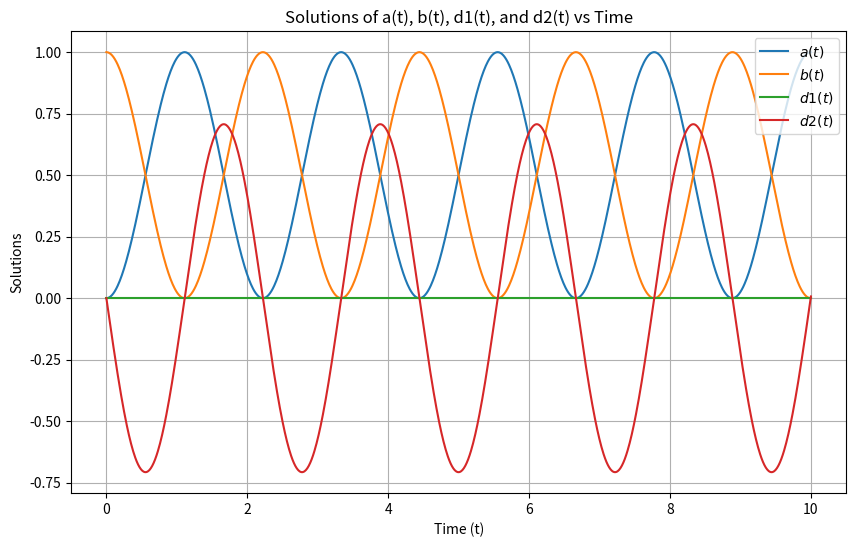

Here is the Python script that generated this plot:
import numpy as np
import matplotlib.pyplot as plt

# Define the parameters
g = 1.0  # Example value for g
omega_0 = 1.0  # Example value for omega_0
omega_L = 1.0  # Example value for omega_L
n = 1.0  # Example value for n
t = np.linspace(0, 10, 1000)  # Time range from 0 to 10

# Define the solution functions for a(t), b(t), d1(t), d2(t)
def a(t):
    term1 = np.cos(np.sqrt(2) * np.sqrt(g) * t * np.sqrt(2 * g + 2 * g * n - omega_0**2 * np.sqrt(n + 1) - omega_L**2 * np.sqrt(n + 1) + 2 * omega_0 * omega_L * np.sqrt(n + 1)))
    return -((g * (term1 - 1) * np.sqrt(n + 1)) / (2 * omega_0 * omega_L - omega_0**2 - omega_L**2 + 2 * g * np.sqrt(n + 1)))

def b(t):
    term1 = np.cos(np.sqrt(2) * np.sqrt(g) * t * np.sqrt(2 * g + 2 * g * n - omega_0**2 * np.sqrt(n + 1) - omega_L**2 * np.sqrt(n + 1) + 2 * omega_0 * omega_L * np.sqrt(n + 1)))
    return (2 * omega_0 * omega_L - omega_0**2 - omega_L**2 + g * np.sqrt(n + 1)) / (2 * omega_0 * omega_L - omega_0**2 - omega_L**2 + 2 * g * np.sqrt(n + 1)) + (g * term1 * np.sqrt(n + 1)) / (2 * omega_0 * omega_L - omega_0**2 - omega_L**2 + 2 * g * np.sqrt(n + 1))

def d1(t):
    term1 = np.cos(np.sqrt(2) * np.sqrt(g) * t * np.sqrt(2 * g + 2 * g * n - omega_0**2 * np.sqrt(n + 1) - omega_L**2 * np.sqrt(n + 1) + 2 * omega_0 * omega_L * np.sqrt(n + 1)))
    return (g * (term1 - 1) * (omega_0 - omega_L) * np.sqrt(n + 1)) / (2 * omega_0 * omega_L - omega_0**2 - omega_L**2 + 2 * g * np.sqrt(n + 1))

def d2(t):
    term1 = np.sqrt(2) * g * np.sin(np.sqrt(2) * t * np.sqrt(g * (2 * g + 2 * g * n - omega_0**2 * np.sqrt(n + 1) - omega_L**2 * np.sqrt(n + 1) + 2 * omega_0 * omega_L * np.sqrt(n + 1))))
    return -(np.sqrt(2) * g * term1 * np.sqrt(n + 1)) / (2 * np.sqrt(g * (2 * g + 2 * g * n - omega_0**2 * np.sqrt(n + 1) - omega_L**2 * np.sqrt(n + 1) + 2 * omega_0 * omega_L * np.sqrt(n + 1))))

# Plot the solutions
plt.figure(figsize=(10, 6))

# Plot a(t), b(t), d1(t), d2(t)
plt.plot(t, a(t), label=r'$a(t)$')
plt.plot(t, b(t), label=r'$b(t)$')
plt.plot(t, d1(t), label=r'$d1(t)$')
plt.plot(t, d2(t), label=r'$d2(t)$')

# Customize plot
plt.title('Solutions of a(t), b(t), d1(t), and d2(t) vs Time')
plt.xlabel('Time (t)')
plt.ylabel('Solutions')
plt.legend()
plt.grid(True)

# Show plot
plt.show()
